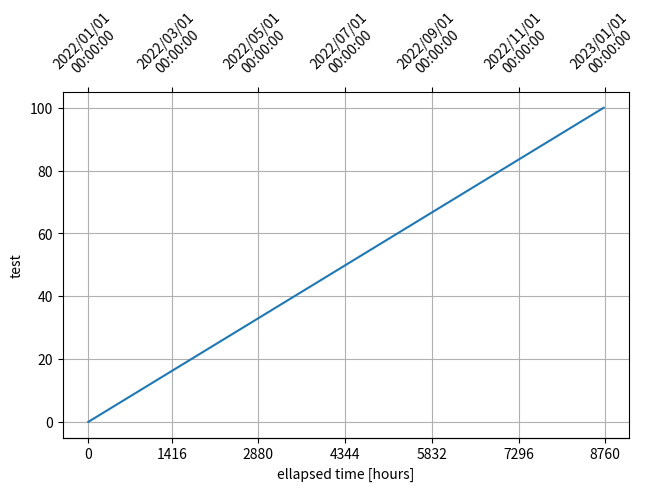

The script that saved this image:
'''
sample code to demonstrate how to use secondary_xaxis to plot a time series with a secondary x-axis
'''
import datetime
import matplotlib.pyplot as plt
import matplotlib.dates as mdates
import numpy as np

x = np.arange(datetime.datetime(2022, 1, 1), datetime.datetime(2023, 1, 1), datetime.timedelta(days=1))
y = np.linspace(0, 100, x.size)

fig, ax = plt.subplots(constrained_layout=True)
ax.plot(x, y)
ax.set_ylabel(r'test')
ax.xaxis.set_label_position('top')
ax.xaxis.set_ticks_position('top')
ax.xaxis.set_ticklabels(ax.get_xticks(), rotation=45)
ax.xaxis.set_label("date")
ax.xaxis.set_major_formatter(mdates.DateFormatter('%Y/%m/%d\n%H:%M:%S'))

ticks = []
temp = ax.get_xticks()
for l in temp:
    diff = l - temp[0]
    print(l, diff)
    ticks.append(diff * 24)

def date2yday(x):
    """
    x is in matplotlib datenums, so they are floats.
    """
    y = x - mdates.date2num(datetime.datetime(2022, 1, 1))
    return y * 24

def yday2date(x):
    """
    return a matplotlib datenum (x is days since start of year)
    """
    y = x / 24 + mdates.date2num(datetime.datetime(2022, 1, 1))
    return y

secaxx = ax.secondary_xaxis('bottom', functions=(date2yday, yday2date))
secaxx.set_xlabel('ellapsed time [hours]')
secaxx.set_xticks(ticks)
ax.grid()
plt.show()
